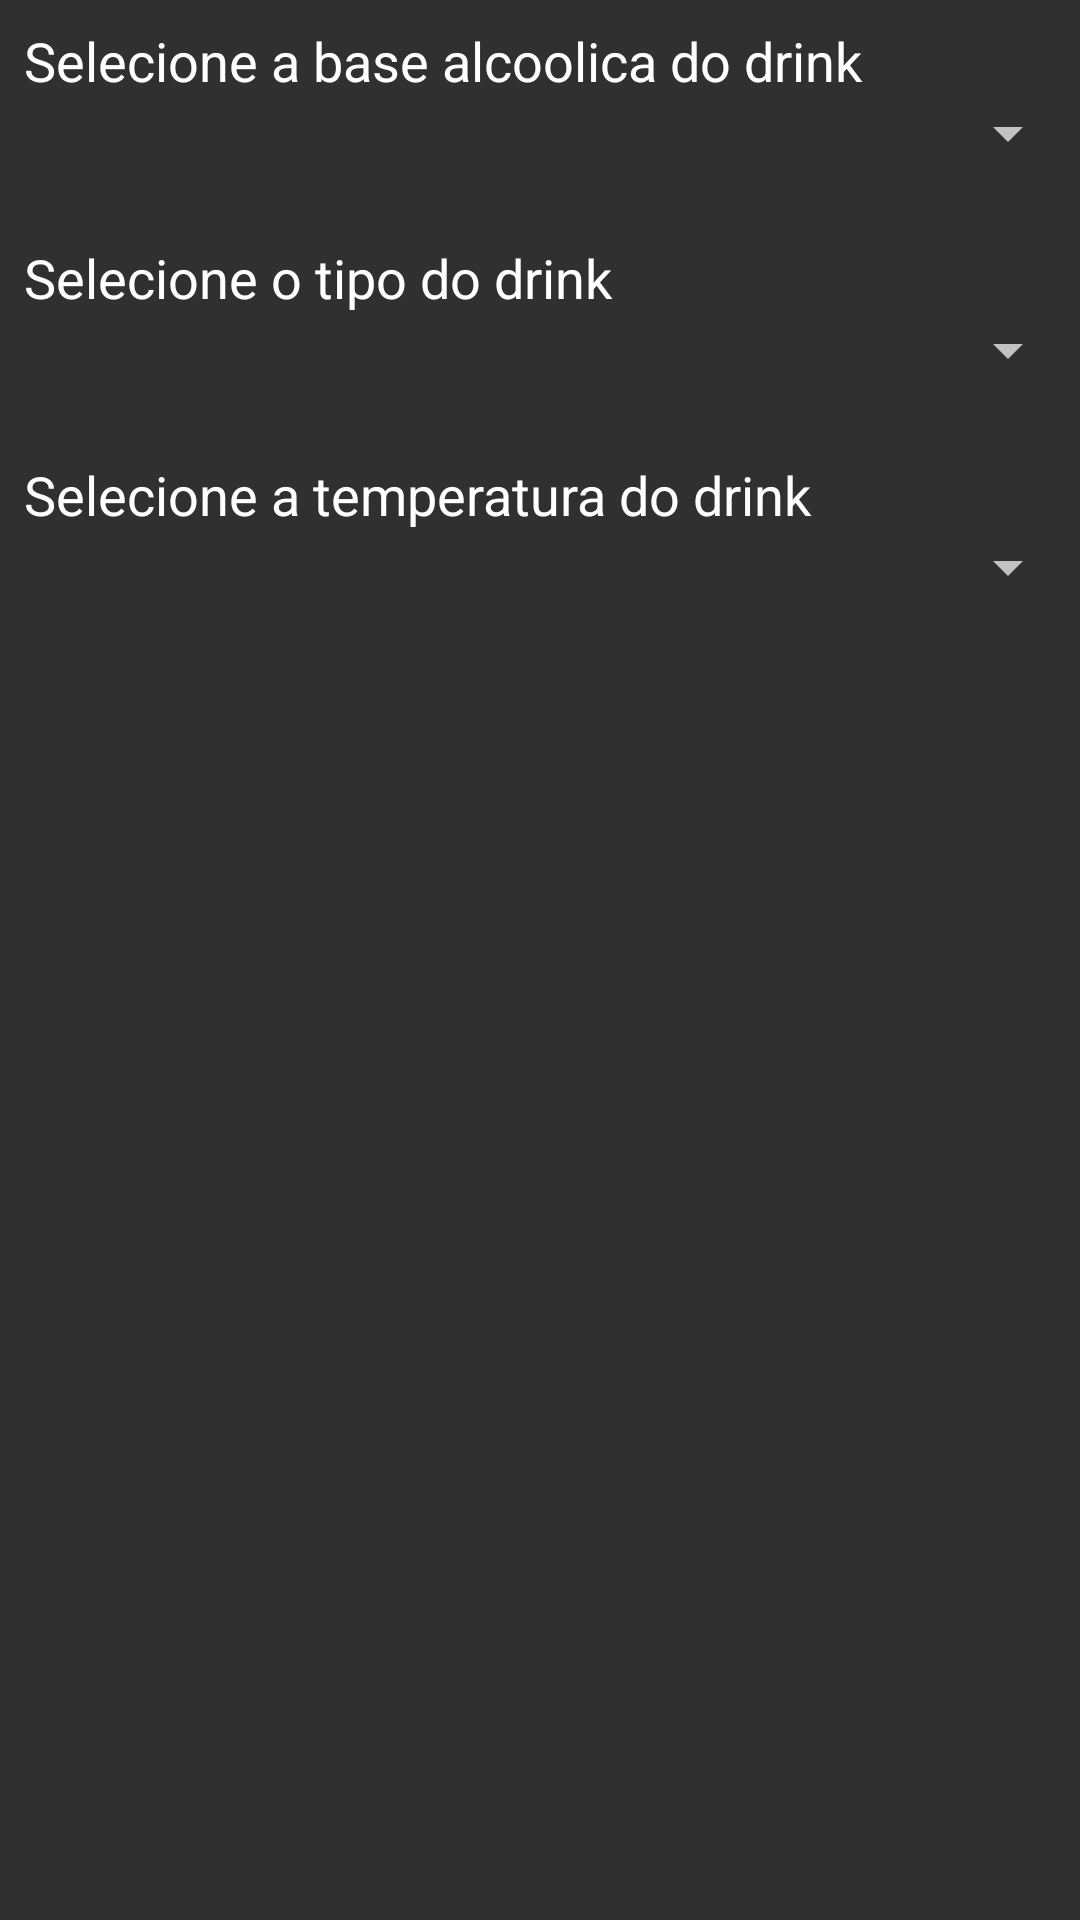

Reconstruct the res/layout file that produces this screen, plus the resources it refers to.
<!-- AndroidManifest.xml: application theme Theme.DrinksDexJava -->
<!-- res/layout/layout_characteristics_selection.xml -->
<?xml version="1.0" encoding="utf-8"?>
<LinearLayout xmlns:android="http://schemas.android.com/apk/res/android"
    android:layout_width="match_parent"
    android:layout_height="match_parent"
    android:orientation="vertical">

    <TextView
        android:id="@+id/alcoholTypeTextView"
        android:layout_width="match_parent"
        android:layout_height="wrap_content"
        android:layout_marginStart="8dp"
        android:layout_marginTop="8dp"
        android:textSize="18sp"
        android:textColor="@color/main_text"
        android:text="@string/txt_alcohol_type_select"
        />

    <Spinner
        android:id="@+id/alcoholTypeSelect"
        android:layout_width="match_parent"
        android:layout_height="wrap_content"
        android:spinnerMode="dropdown"
        android:layout_marginBottom="16dp"
        />

    <TextView
        android:id="@+id/categoryTypeTextView"
        android:layout_width="match_parent"
        android:layout_height="wrap_content"
        android:layout_marginStart="8dp"
        android:layout_marginTop="8dp"
        android:textSize="18sp"
        android:textColor="@color/main_text"
        android:text="@string/txt_category_type_select"
        />

    <Spinner
        android:id="@+id/categoryTypeSelect"
        android:layout_width="match_parent"
        android:layout_height="wrap_content"
        android:spinnerMode="dropdown"
        android:layout_marginBottom="16dp"

        />

    <TextView
        android:id="@+id/tempTypeTextView"
        android:layout_width="match_parent"
        android:layout_height="wrap_content"
        android:layout_marginStart="8dp"
        android:layout_marginTop="8dp"
        android:textSize="18sp"
        android:textColor="@color/main_text"
        android:text="@string/txt_temp_type_select"
        />

    <Spinner
        android:id="@+id/tempTypeSelect"
        android:layout_width="match_parent"
        android:layout_height="wrap_content"
        android:spinnerMode="dropdown"
        android:layout_marginBottom="16dp"

        />

</LinearLayout>
<!-- resources referenced by this layout -->
<resources>
  <color name="main_text">#FFFFFFFF</color>
  <string name="txt_alcohol_type_select">Selecione a base alcoolica do drink</string>
  <string name="txt_category_type_select">Selecione o tipo do drink</string>
  <string name="txt_temp_type_select">Selecione a temperatura do drink</string>
  <style name="Theme.DrinksDexJava" parent="Theme.AppCompat.NoActionBar">
          
          <item name="colorPrimary">@color/purple_500</item>
          <item name="colorPrimaryVariant">@color/purple_700</item>
          <item name="colorOnPrimary">@color/white</item>
          
          <item name="colorSecondary">@color/teal_200</item>
          <item name="colorSecondaryVariant">@color/teal_700</item>
          <item name="colorOnSecondary">@color/black</item>
          
          <item name="android:statusBarColor">?attr/colorPrimaryVariant</item>
          
      </style>
  <color name="purple_500">#FF6200EE</color>
  <color name="purple_700">#FF3700B3</color>
  <color name="teal_200">#FF03DAC5</color>
  <color name="teal_700">#FF018786</color>
  <color name="black">#FF000000</color>
  <!-- not gathered from this repository: default colours our renderer supplied (Android Studio template values) -->
  <color name="white">#FFFFFFFF</color>
</resources>
